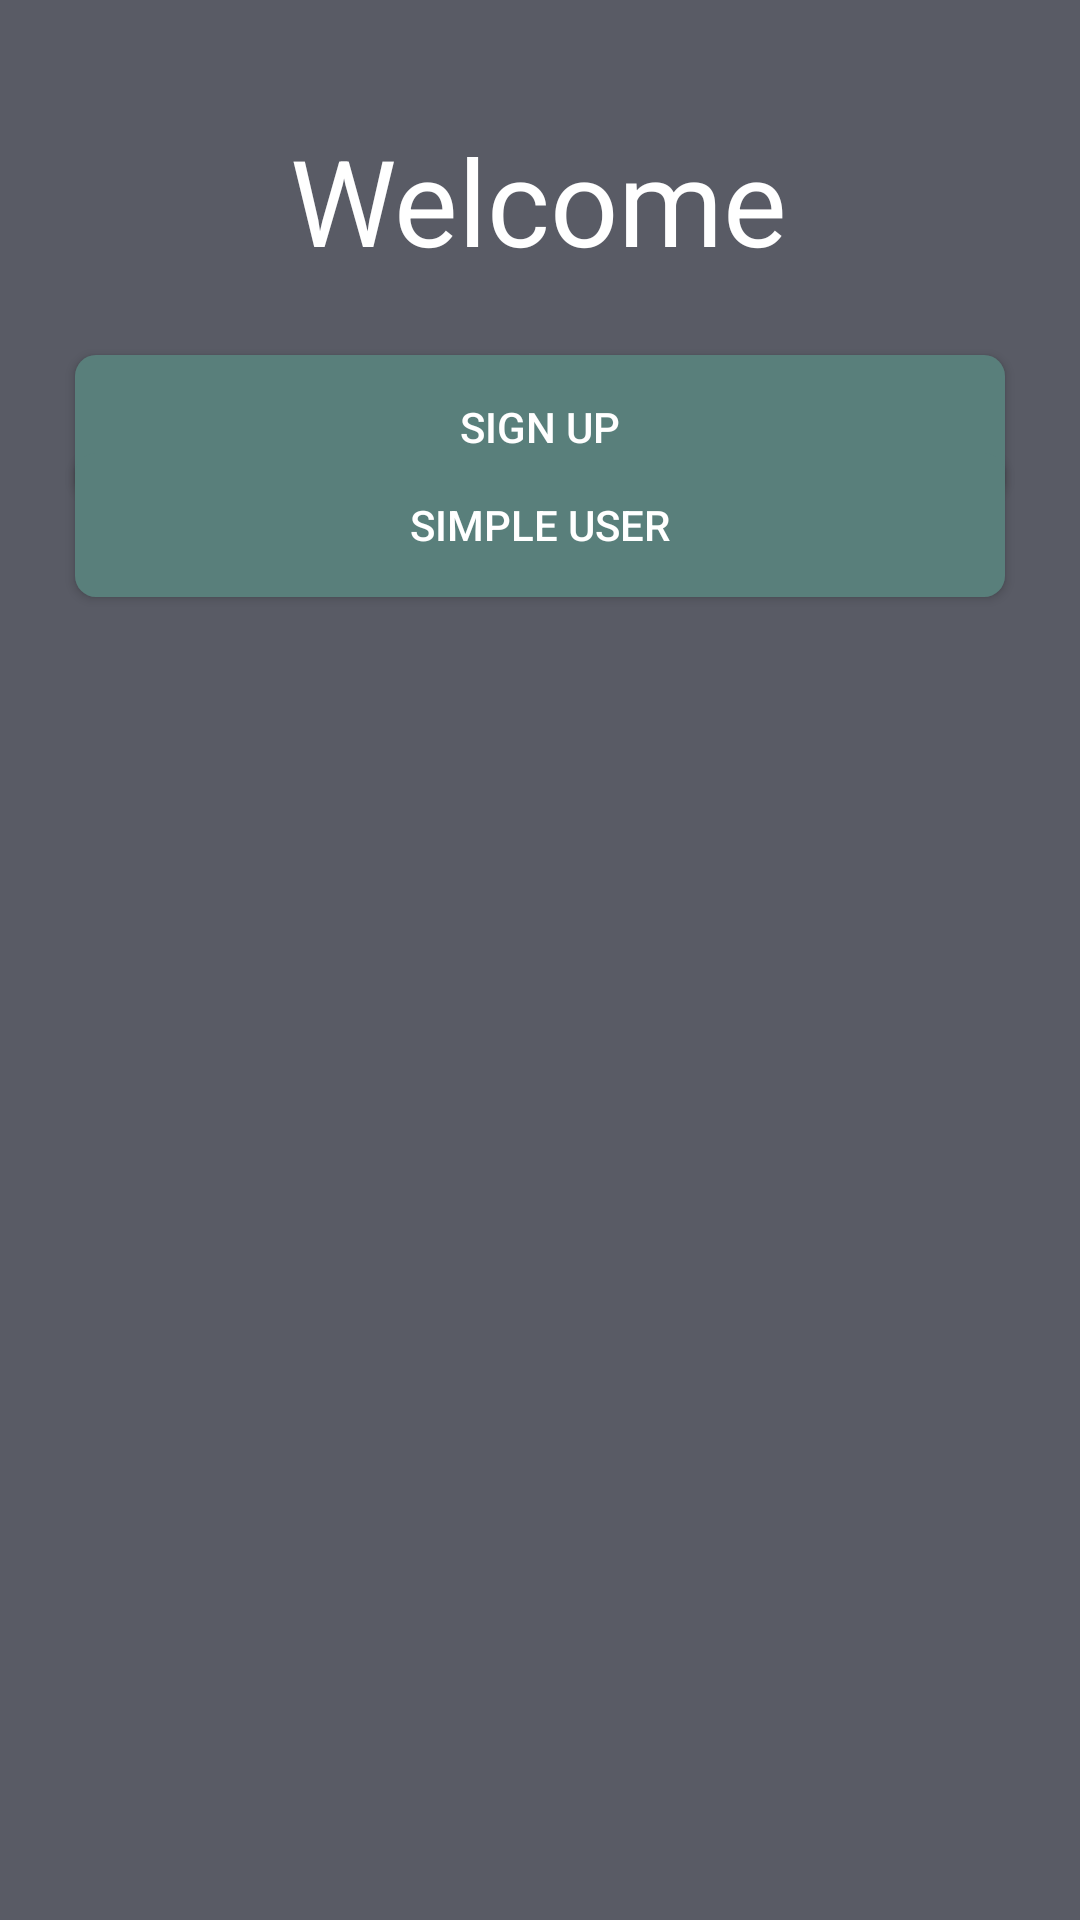

Write the Android layout XML for this screen, with the resource values it uses.
<!-- AndroidManifest.xml: application theme Theme.MyTattooApp -->
<!-- res/layout/activity_main.xml -->
<?xml version="1.0" encoding="utf-8"?>
<androidx.constraintlayout.widget.ConstraintLayout
        xmlns:android="http://schemas.android.com/apk/res/android"
        xmlns:tools="http://schemas.android.com/tools"
        xmlns:app="http://schemas.android.com/apk/res-auto"
        android:layout_width="match_parent"
        android:layout_height="match_parent"
        android:background="@color/blue"
        tools:context=".MainActivity"
        tools:layout_editor_absoluteY="36dp"
        tools:layout_editor_absoluteX="0dp">


    <ImageView
            android:layout_width="186dp"
            android:layout_height="370dp"
            app:srcCompat="@drawable/rose"
            android:id="@+id/imageView2"
            app:layout_constraintBottom_toBottomOf="parent"
            app:layout_constraintStart_toStartOf="parent"
            app:layout_constraintEnd_toEndOf="parent"
            app:layout_constraintHorizontal_bias="0.413"/>

    <ImageView
            android:layout_width="139dp"
            android:layout_height="416dp"
            app:srcCompat="@drawable/tattoo_pencel"
            android:id="@+id/imageView4"
            app:layout_constraintEnd_toEndOf="parent"
            app:layout_constraintStart_toStartOf="@+id/imageView2"
            app:layout_constraintBottom_toBottomOf="parent"
            app:layout_constraintHorizontal_bias="0.564"/>

    <TextView
            android:text="Welcome"
            android:textSize="40sp"
            android:textColor="@color/white"
            android:layout_width="wrap_content"
            android:layout_height="wrap_content"
            android:id="@+id/textView"
            app:layout_constraintEnd_toEndOf="parent"
            app:layout_constraintStart_toStartOf="parent"
            app:layout_constraintTop_toTopOf="parent"
            android:layout_marginTop="40dp"
            app:layout_constraintHorizontal_bias="0.498"/>

    <Button
            android:text="Sign up"
            android:layout_margin="25dp"
            android:layout_width="match_parent"
            android:layout_height="wrap_content"
            android:id="@+id/button"
            android:onClick="goToSignUp"
            android:background="@drawable/btn_style"
            app:layout_constraintEnd_toEndOf="parent"
            app:layout_constraintStart_toStartOf="parent"
            app:layout_constraintTop_toBottomOf="@+id/textView"
            android:layout_marginTop="60dp"/>

    <Button
            android:text="Sign In"
            android:layout_width="match_parent"
            android:layout_height="wrap_content"
            android:layout_margin="25dp"
            android:background="@drawable/btn_style"
            android:id="@+id/button2"
            android:onClick="goToSignIn"
            app:layout_constraintEnd_toEndOf="parent"
            app:layout_constraintStart_toStartOf="parent"
            app:layout_constraintTop_toBottomOf="@+id/button"
            app:layout_constraintBottom_toTopOf="@+id/button3"/>

    <Button
        android:id="@+id/button3"
        android:onClick="goToPhotoListActivity"
        android:text="Simple User"
        android:layout_width="match_parent"
        android:layout_height="wrap_content"
        android:layout_margin="25dp"
        android:background="@drawable/btn_style"
        app:layout_constraintEnd_toEndOf="parent"
        app:layout_constraintStart_toStartOf="parent"
        app:layout_constraintBottom_toTopOf="@+id/imageView4"/>


</androidx.constraintlayout.widget.ConstraintLayout>
<!-- resources referenced by this layout -->
<resources>
  <color name="blue">#595B65</color>
  <color name="white">#FFFFFFFF</color>
  <!-- drawable btn_style (drawable) -->
  <?xml version="1.0" encoding="utf-8"?>
  <shape xmlns:android="http://schemas.android.com/apk/res/android">
  
      <corners android:radius="7dp"/>
      <solid android:color="#597F7B"/>
      <stroke android:color="@color/cardview_dark_background"/>
  </shape>
  <style name="Theme.MyTattooApp" parent="Base.Theme.MyTattooApp" />
  <style name="Base.Theme.MyTattooApp" parent="Theme.AppCompat.NoActionBar">
          
          
      </style>
</resources>
